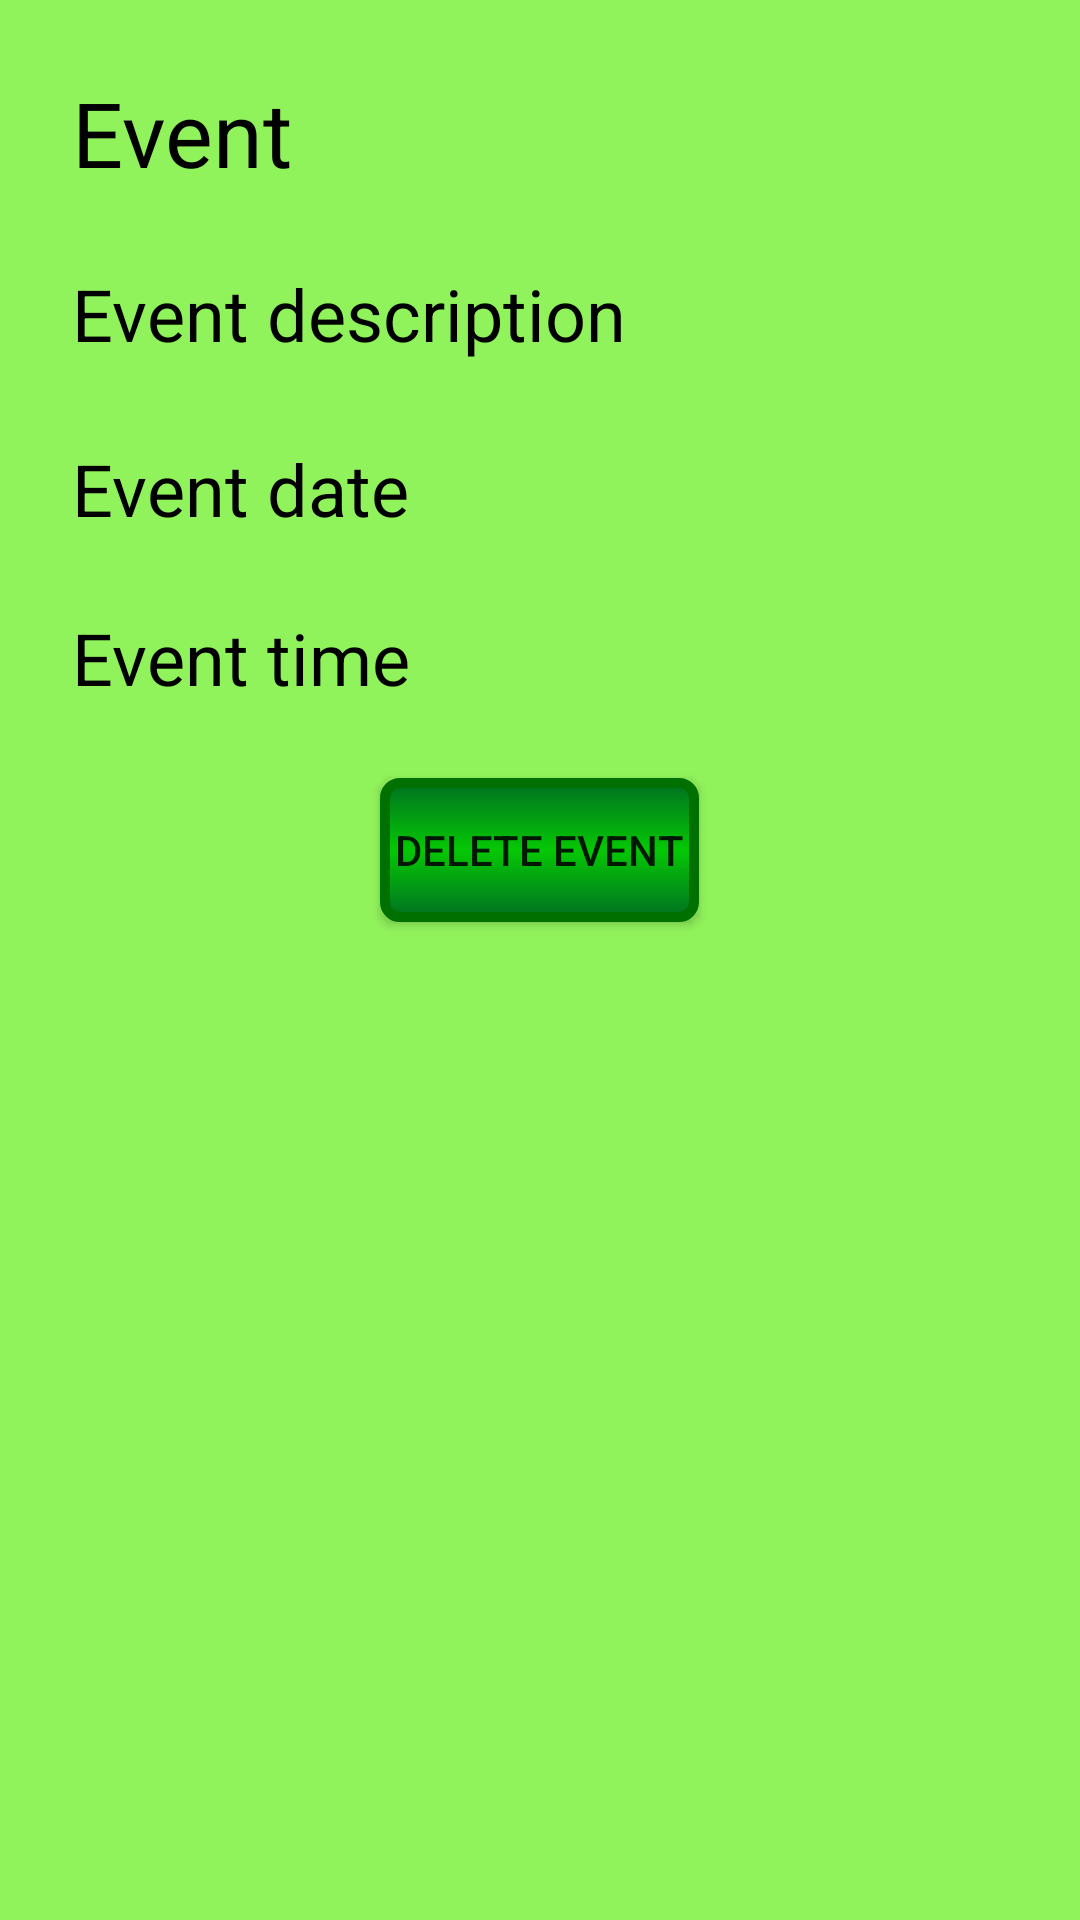

Produce the Android XML layout that renders to this screen, including the resource entries it uses.
<!-- AndroidManifest.xml: application theme AppTheme -->
<!-- res/layout/activity_edit_event.xml -->
<?xml version="1.0" encoding="utf-8"?>
<LinearLayout
    xmlns:android="http://schemas.android.com/apk/res/android"
    android:layout_width="match_parent"
    android:layout_height="match_parent"
    android:orientation="vertical"
    android:background="@color/colorLayoutBackground">

    <TextView
        android:layout_width="wrap_content"
        android:layout_height="wrap_content"
        android:text="@string/event"
        android:textSize="@dimen/LargeTextSize"
        android:layout_marginStart="@dimen/startMargin"
        android:textColor="@color/colorBlack"
        android:layout_marginTop="@dimen/topMargin"/>

    <LinearLayout
        android:layout_width="match_parent"
        android:layout_height="wrap_content"
        android:layout_marginTop="@dimen/topMargin"
        android:orientation="horizontal">

        <TextView
            android:layout_width="wrap_content"
            android:layout_height="wrap_content"
            android:text="@string/event_description"
            android:textSize="@dimen/MediumTextSize"
            android:textColor="@color/colorBlack"
            android:layout_marginStart="@dimen/endMargin"/>

        <TextView
            android:id="@+id/viewTextDescriptionInEditActivity"
            android:layout_width="wrap_content"
            android:layout_height="wrap_content"
            android:textSize="@dimen/SmallTextSize"
            android:textColor="@color/colorBlack"
            android:layout_marginStart="@dimen/endMargin"
            android:maxLines = "10"
            android:scrollbars="vertical"
            android:paddingBottom="10dp"/>

    </LinearLayout>

    <LinearLayout
        android:layout_width="match_parent"
        android:layout_height="wrap_content"
        android:layout_marginTop="@dimen/topMargin"
        android:orientation="horizontal">

        <TextView
            android:layout_width="wrap_content"
            android:layout_height="wrap_content"
            android:text="@string/event_date"
            android:textSize="@dimen/MediumTextSize"
            android:textColor="@color/colorBlack"
            android:layout_marginStart="@dimen/endMargin"/>

        <TextView
            android:id="@+id/viewTextEventDateInEditActivity"
            android:layout_width="wrap_content"
            android:layout_height="wrap_content"
            android:textSize="@dimen/SmallTextSize"
            android:textColor="@color/colorBlack"
            android:layout_marginStart="@dimen/endMargin"/>

    </LinearLayout>

    <LinearLayout
        android:layout_width="match_parent"
        android:layout_height="wrap_content"
        android:layout_marginTop="@dimen/topMargin"
        android:orientation="horizontal">

        <TextView
            android:layout_width="wrap_content"
            android:layout_height="wrap_content"
            android:text="@string/event_time"
            android:textSize="@dimen/MediumTextSize"
            android:textColor="@color/colorBlack"
            android:layout_marginStart="@dimen/endMargin"/>

        <TextView
            android:id="@+id/viewTextEventTimeInEditActivity"
            android:layout_width="wrap_content"
            android:layout_height="wrap_content"
            android:textSize="@dimen/SmallTextSize"
            android:textColor="@color/colorBlack"
            android:layout_marginStart="@dimen/endMargin"/>

    </LinearLayout>

    <Button
        android:id="@+id/viewButtonDelete"
        android:layout_width="wrap_content"
        android:layout_height="wrap_content"
        android:text="@string/delete_event"
        android:background="@drawable/my_button"
        android:padding="5dp"
        android:layout_gravity="center"
        android:layout_marginTop="@dimen/topMargin"/>

</LinearLayout>
<!-- resources referenced by this layout -->
<resources>
  <color name="colorBlack">#000000</color>
  <color name="colorLayoutBackground">#91F35C</color>
  <dimen name="LargeTextSize">30sp</dimen>
  <dimen name="MediumTextSize">24sp</dimen>
  <dimen name="SmallTextSize">18sp</dimen>
  <dimen name="endMargin">24dp</dimen>
  <dimen name="startMargin">24dp</dimen>
  <dimen name="topMargin">24dp</dimen>
  <!-- drawable my_button (drawable) -->
  <?xml version="1.0" encoding="utf-8"?>
  <shape xmlns:android="http://schemas.android.com/apk/res/android"
      android:shape="rectangle">
      <gradient
          android:startColor="#007121"
          android:centerColor="#05C805"
          android:endColor="#007121"
          android:angle="270" />
      <corners android:radius="5dp" />
      <stroke android:width="10px" android:color="#007000" />
  </shape>
  <string name="delete_event">Delete event</string>
  <string name="event">Event</string>
  <string name="event_date">Event date</string>
  <string name="event_description">Event description</string>
  <string name="event_time">Event time</string>
  <style name="AppTheme" parent="Theme.AppCompat.Light.NoActionBar">
          <item name="theme">@style/ThemeOverlay.AppCompat.Light</item>
          
          <item name="colorPrimary">@color/colorPrimary</item>
          <item name="colorPrimaryDark">@color/colorPrimaryDark</item>
          <item name="colorAccent">@color/colorAccent</item>
      </style>
  <color name="colorPrimary">#6200EE</color>
  <color name="colorPrimaryDark">#3700B3</color>
  <color name="colorAccent">#03DAC5</color>
</resources>
